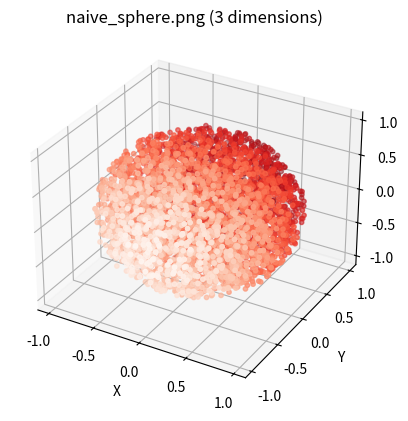

Source code (Python):
import random
import pylab
import matplotlib.pyplot as plt
from mpl_toolkits.mplot3d import Axes3D

def naive_sphere(d):
        """ d is the dimension of the unit sphere"""
        x=[0]*d
        S=0
        for k in range(d):
                x[k]=random.uniform(-1, 1)
                S+=x[k]**2
                if S>1: return naive_sphere(d)
        return x

X=[]
Y=[]
Z=[]
for i in range(5000):
        l=naive_sphere(3)
        X+=[l[0], ]
        Y+=[l[1], ]
        Z+=[l[2], ]
fig=plt.figure()
ax=plt.axes(projection='3d')
ax.scatter3D(X, Y, Z, c=Y, cmap="Reds", s=10)
ax.set_title("naive_sphere.png (3 dimensions)")
ax.set_xlabel("X")
ax.set_ylabel("Y")
ax.set_zlabel("Z")
plt.show()